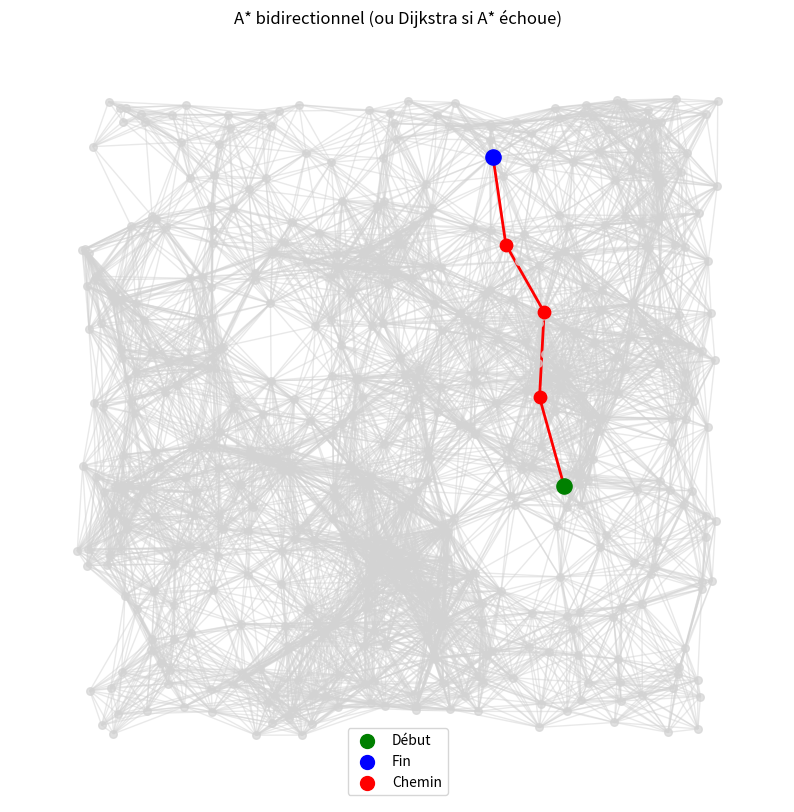

Here is the Python script that generated this plot:
import networkx as nx
import time

try:
    import matplotlib.pyplot as plt
    HAS_MATPLOTLIB = True
except ImportError:
    HAS_MATPLOTLIB = False


def visualize_shortest_path(graph, path, pos=None, title="Shortest path", save_path=None):
    """Visualise un graphe NetworkX et le chemin trouvé.

    :param graph: le graphe NetworkX.
    :param path: liste des nœuds formant le chemin (ordre start->goal).
    :param pos: positions des nœuds (dict node -> (x,y)). Si None, utilise une mise en page.
    :param title: titre de la fenêtre.
    :param save_path: si fourni, enregistre l'image au lieu de l'afficher.
    """
    if not HAS_MATPLOTLIB:
        print("[ERREUR] matplotlib n'est pas installé. Installez avec: pip install matplotlib")
        return

    if pos is None:
        # Si le graphe a des positions (ex. random_geometric_graph), les utiliser.
        pos = nx.get_node_attributes(graph, "pos")
        if not pos:
            pos = nx.spring_layout(graph)

    # Tracer tout le graphe en gris clair
    plt.figure(figsize=(10, 10))
    nx.draw_networkx_nodes(graph, pos, node_size=30, node_color="lightgray", alpha=0.7)
    nx.draw_networkx_edges(graph, pos, edge_color="lightgray", alpha=0.5)

    # Tracer le chemin
    if path:
        path_edges = list(zip(path[:-1], path[1:]))
        # Arêtes du chemin en rouge
        nx.draw_networkx_edges(graph, pos, edgelist=path_edges, edge_color="red", width=2)

        # Nœuds du chemin : début (vert), fin (bleu), intermédiaires (rouge)
        start_node, end_node = path[0], path[-1]
        mid_nodes = path[1:-1] if len(path) > 2 else []

        nx.draw_networkx_nodes(graph, pos, nodelist=mid_nodes, node_size=80, node_color="red")
        nx.draw_networkx_nodes(graph, pos, nodelist=[start_node], node_size=120, node_color="green")
        nx.draw_networkx_nodes(graph, pos, nodelist=[end_node], node_size=120, node_color="blue")

        # Légende simple
        plt.scatter([], [], c="green", label="Début", s=100)
        plt.scatter([], [], c="blue", label="Fin", s=100)
        plt.scatter([], [], c="red", label="Chemin", s=100)
        plt.legend(loc="best")

    plt.title(title)
    plt.axis("off")

    if save_path:
        plt.savefig(save_path, dpi=150, bbox_inches="tight")
        print(f"Graphique enregistré dans: {save_path}")
        plt.close()
    else:
        plt.show()


def dijkstra_bidirectional(graph, start, goal):
    # Initialize the forward and backward search
    forward_queue = [(0, start)]
    backward_queue = [(0, goal)]
    forward_distances = {start: 0}
    backward_distances = {goal: 0}
    forward_predecessors = {start: None}
    backward_predecessors = {goal: None}

    while forward_queue and backward_queue:
        # Expand the forward search
        if forward_queue:
            current_forward_distance, current_forward_node = forward_queue.pop(0)
            for neighbor in graph.neighbors(current_forward_node):
                distance = current_forward_distance + graph[current_forward_node][neighbor].get('weight', 1)
                if neighbor not in forward_distances or distance < forward_distances[neighbor]:
                    forward_distances[neighbor] = distance
                    forward_predecessors[neighbor] = current_forward_node
                    forward_queue.append((distance, neighbor))

        # Expand the backward search
        if backward_queue:
            current_backward_distance, current_backward_node = backward_queue.pop(0)
            for neighbor in graph.neighbors(current_backward_node):
                distance = current_backward_distance + graph[current_backward_node][neighbor].get('weight', 1)
                if neighbor not in backward_distances or distance < backward_distances[neighbor]:
                    backward_distances[neighbor] = distance
                    backward_predecessors[neighbor] = current_backward_node
                    backward_queue.append((distance, neighbor))

        # Check for intersection of the two searches
        intersection_nodes = set(forward_distances.keys()) & set(backward_distances.keys())
        if intersection_nodes:
            # Find the node with the minimum total distance from both searches
            min_distance = float('inf')
            meeting_node = None
            for node in intersection_nodes:
                total_distance = forward_distances[node] + backward_distances[node]
                if total_distance < min_distance:
                    min_distance = total_distance
                    meeting_node = node

            # Reconstruct the path from start to meeting node and from meeting node to goal
            path_forward = []
            node = meeting_node
            while node is not None:
                path_forward.append(node)
                node = forward_predecessors[node]
            path_forward.reverse()

            path_backward = []
            node = meeting_node
            while node is not None:
                path_backward.append(node)
                node = backward_predecessors[node]

            return path_forward + path_backward[1:]
        

def dijkstra_with_stats(graph, start, goal):
    """Dijkstra classique (unidirectionnel) avec statistiques.

    Retourne un tuple (path, nodes_explored, duration_s).
    """
    import heapq

    t0 = time.time()
    open_heap = [(0, start)]
    dist = {start: 0}
    prev = {start: None}
    explored = 0

    while open_heap:
        d, u = heapq.heappop(open_heap)
        if d > dist.get(u, float('inf')):
            continue
        explored += 1
        if u == goal:
            break
        for v in graph.neighbors(u):
            alt = d + graph[u][v].get('weight', 1)
            if alt < dist.get(v, float('inf')):
                dist[v] = alt
                prev[v] = u
                heapq.heappush(open_heap, (alt, v))

    # Reconstruction du chemin
    path = []
    node = goal
    while node is not None and node in prev:
        path.append(node)
        node = prev[node]
    path.reverse()

    return path, explored, time.time() - t0


def bidirectional_dijkstra_with_stats(graph, start, goal):
    """Bidirectional Dijkstra (algorithme maison) avec statistique d'exploration."""
    forward_queue = [(0, start)]
    backward_queue = [(0, goal)]
    forward_distances = {start: 0}
    backward_distances = {goal: 0}
    forward_prev = {start: None}
    backward_prev = {goal: None}
    explored_forward = 0
    explored_backward = 0
    t0 = time.time()

    while forward_queue and backward_queue:
        # Forward
        if forward_queue:
            d, u = forward_queue.pop(0)
            if d > forward_distances.get(u, float('inf')):
                continue
            explored_forward += 1
            for v in graph.neighbors(u):
                alt = d + graph[u][v].get('weight', 1)
                if alt < forward_distances.get(v, float('inf')):
                    forward_distances[v] = alt
                    forward_prev[v] = u
                    forward_queue.append((alt, v))

        # Backward
        if backward_queue:
            d, u = backward_queue.pop(0)
            if d > backward_distances.get(u, float('inf')):
                continue
            explored_backward += 1
            for v in graph.neighbors(u):
                alt = d + graph[u][v].get('weight', 1)
                if alt < backward_distances.get(v, float('inf')):
                    backward_distances[v] = alt
                    backward_prev[v] = u
                    backward_queue.append((alt, v))

        # Intersection
        intersect = set(forward_distances) & set(backward_distances)
        if intersect:
            best = min(intersect, key=lambda n: forward_distances[n] + backward_distances[n])

            # Reconstruction
            path_f = []
            node = best
            while node is not None:
                path_f.append(node)
                node = forward_prev.get(node)
            path_f.reverse()

            path_b = []
            node = best
            while node is not None:
                path_b.append(node)
                node = backward_prev.get(node)

            path = path_f + path_b[1:]
            return path, explored_forward + explored_backward, time.time() - t0

    return None, explored_forward + explored_backward, time.time() - t0


def bidirectional_astar_with_stats(graph, start, goal, pos=None):
    """A* bidirectionnel (heuristique euclidienne) avec statistique d'exploration."""
    import heapq

    if pos is None:
        pos = nx.get_node_attributes(graph, "pos")
        if not pos:
            pos = nx.spring_layout(graph)

    def h(u, v):
        ux, uy = pos[u]
        vx, vy = pos[v]
        return ((ux - vx) ** 2 + (uy - vy) ** 2) ** 0.5

    t0 = time.time()
    g_f = {start: 0.0}
    g_b = {goal: 0.0}
    prev_f = {start: None}
    prev_b = {goal: None}
    open_f = [(h(start, goal), start)]
    open_b = [(h(goal, start), goal)]
    closed_f = set()
    closed_b = set()
    explored = 0

    best_meeting = None

    while open_f and open_b:
        # Expander côté forward
        if open_f:
            _, u = heapq.heappop(open_f)
            if u in closed_f:
                continue
            closed_f.add(u)
            explored += 1
            if u in closed_b:
                best_meeting = u
                break
            for v in graph.neighbors(u):
                tentative = g_f[u] + graph[u][v].get('weight', 1)
                if tentative < g_f.get(v, float('inf')):
                    g_f[v] = tentative
                    prev_f[v] = u
                    heapq.heappush(open_f, (tentative + h(v, goal), v))

        # Expander côté backward
        if open_b:
            _, u = heapq.heappop(open_b)
            if u in closed_b:
                continue
            closed_b.add(u)
            explored += 1
            if u in closed_f:
                best_meeting = u
                break
            for v in graph.neighbors(u):
                tentative = g_b[u] + graph[u][v].get('weight', 1)
                if tentative < g_b.get(v, float('inf')):
                    g_b[v] = tentative
                    prev_b[v] = u
                    heapq.heappush(open_b, (tentative + h(v, start), v))

    if best_meeting is None:
        return None, explored, time.time() - t0

    # Reconstruction du chemin
    path_f = []
    node = best_meeting
    while node is not None:
        path_f.append(node)
        node = prev_f.get(node)
    path_f.reverse()

    path_b = []
    node = best_meeting
    while node is not None:
        path_b.append(node)
        node = prev_b.get(node)

    path = path_f + path_b[1:]
    return path, explored, time.time() - t0


def nx_bidirectional_dijkstra(graph, start, goal):
    """Appel de la fonction intégrée de NetworkX pour bidirectional_dijkstra."""
    from networkx.algorithms.shortest_paths.weighted import bidirectional_dijkstra

    t0 = time.time()
    dist, path = bidirectional_dijkstra(graph, start, goal)
    return path, dist, time.time() - t0


def compare_algorithms():
    """Fait tourner plusieurs algorithmes et compare leurs métriques."""
    num_nodes = 500
    graph = nx.random_geometric_graph(num_nodes, 0.15)
    start = 0
    goal = num_nodes - 1

    print("\n=== Comparaison : NetworkX bidirectional_dijkstra vs notre implémentation ===")
    path_nx, dist_nx, t_nx = nx_bidirectional_dijkstra(graph, start, goal)
    print(f"NetworkX : longueur={len(path_nx)-1}, coût={dist_nx:.2f}, temps={t_nx:.3f}s")

    path_bi, explored_bi, t_bi = bidirectional_dijkstra_with_stats(graph, start, goal)
    print(f"Bidirectional Dijkstra (ma version) : longueur={len(path_bi)-1}, noeuds explorés={explored_bi}, temps={t_bi:.3f}s")

    print("\n=== Comparaison : Dijkstra unidirectionnel vs Dijkstra bidirectionnel ===")
    path_uni, explored_uni, t_uni = dijkstra_with_stats(graph, start, goal)
    print(f"Dijkstra unidirectionnel : longueur={len(path_uni)-1}, noeuds explorés={explored_uni}, temps={t_uni:.3f}s")
    print(f"Dijkstra bidirectionnel : longueur={len(path_bi)-1}, noeuds explorés={explored_bi}, temps={t_bi:.3f}s")

    print("\n=== Comparaison : Dijkstra bidirectionnel vs A* bidirectionnel ===")
    path_astar, explored_astar, t_astar = bidirectional_astar_with_stats(graph, start, goal)
    print(f"A* bidirectionnel : longueur={len(path_astar)-1 if path_astar else 'N/A'}, noeuds explorés={explored_astar}, temps={t_astar:.3f}s")

    # Visualisation du chemin trouvé par A* bidirectionnel
    visualize_shortest_path(graph, path_astar or path_bi, title="A* bidirectionnel (ou Dijkstra si A* échoue)")


if __name__ == "__main__":
    compare_algorithms()
